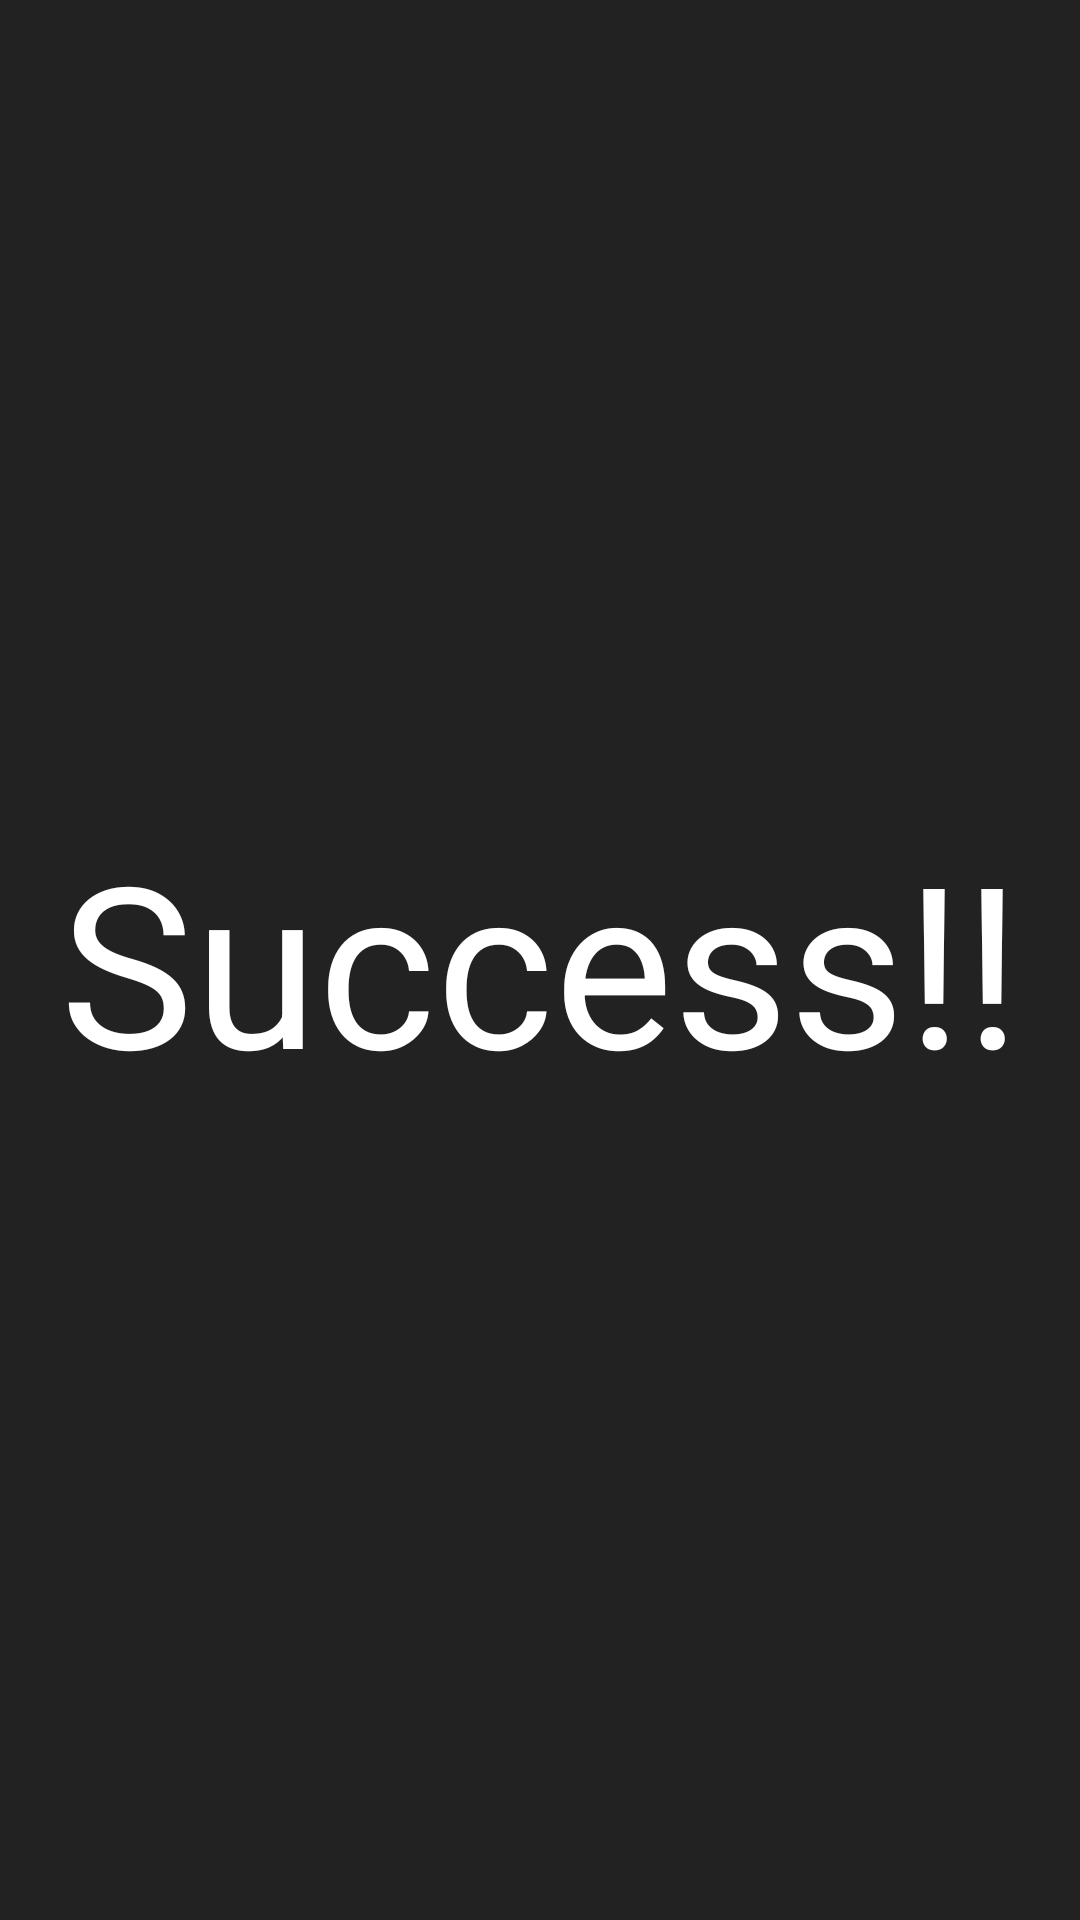

Android layout source for this screen:
<!-- AndroidManifest.xml: application theme AppTheme -->
<!-- res/layout/activity_app.xml -->
<?xml version="1.0" encoding="utf-8"?>

<androidx.constraintlayout.widget.ConstraintLayout
    xmlns:android="http://schemas.android.com/apk/res/android"
    xmlns:app="http://schemas.android.com/apk/res-auto"
    xmlns:tools="http://schemas.android.com/tools"
    android:layout_width="match_parent"
    android:layout_height="match_parent"
    android:background="@color/colorPrimaryDark">

    <TextView
        android:id="@+id/textView"
        android:layout_width="wrap_content"
        android:layout_height="wrap_content"
        android:text="@string/login_successful"
        android:textSize = "75sp"
        android:textColor="@color/White"
        app:layout_constraintBottom_toBottomOf="parent"
        app:layout_constraintEnd_toEndOf="parent"
        app:layout_constraintStart_toStartOf="parent"
        app:layout_constraintTop_toTopOf="parent" />
</androidx.constraintlayout.widget.ConstraintLayout>
<!-- resources referenced by this layout -->
<resources>
  <color name="White">#FFFFFF</color>
  <color name="colorPrimaryDark">#222222</color>
  <string name="login_successful">Success!!</string>
  <style name="AppTheme" parent="Theme.AppCompat.Light.DarkActionBar">
          
          <item name="android:textSize">24sp</item>
          <item name="colorPrimary">@color/colorPrimary</item>
          <item name="colorPrimaryDark">@color/colorPrimaryDark</item>
          <item name="colorAccent">@color/colorAccent</item>
      </style>
  <color name="colorPrimary">#777777</color>
  <color name="colorAccent">#FF0000</color>
</resources>
